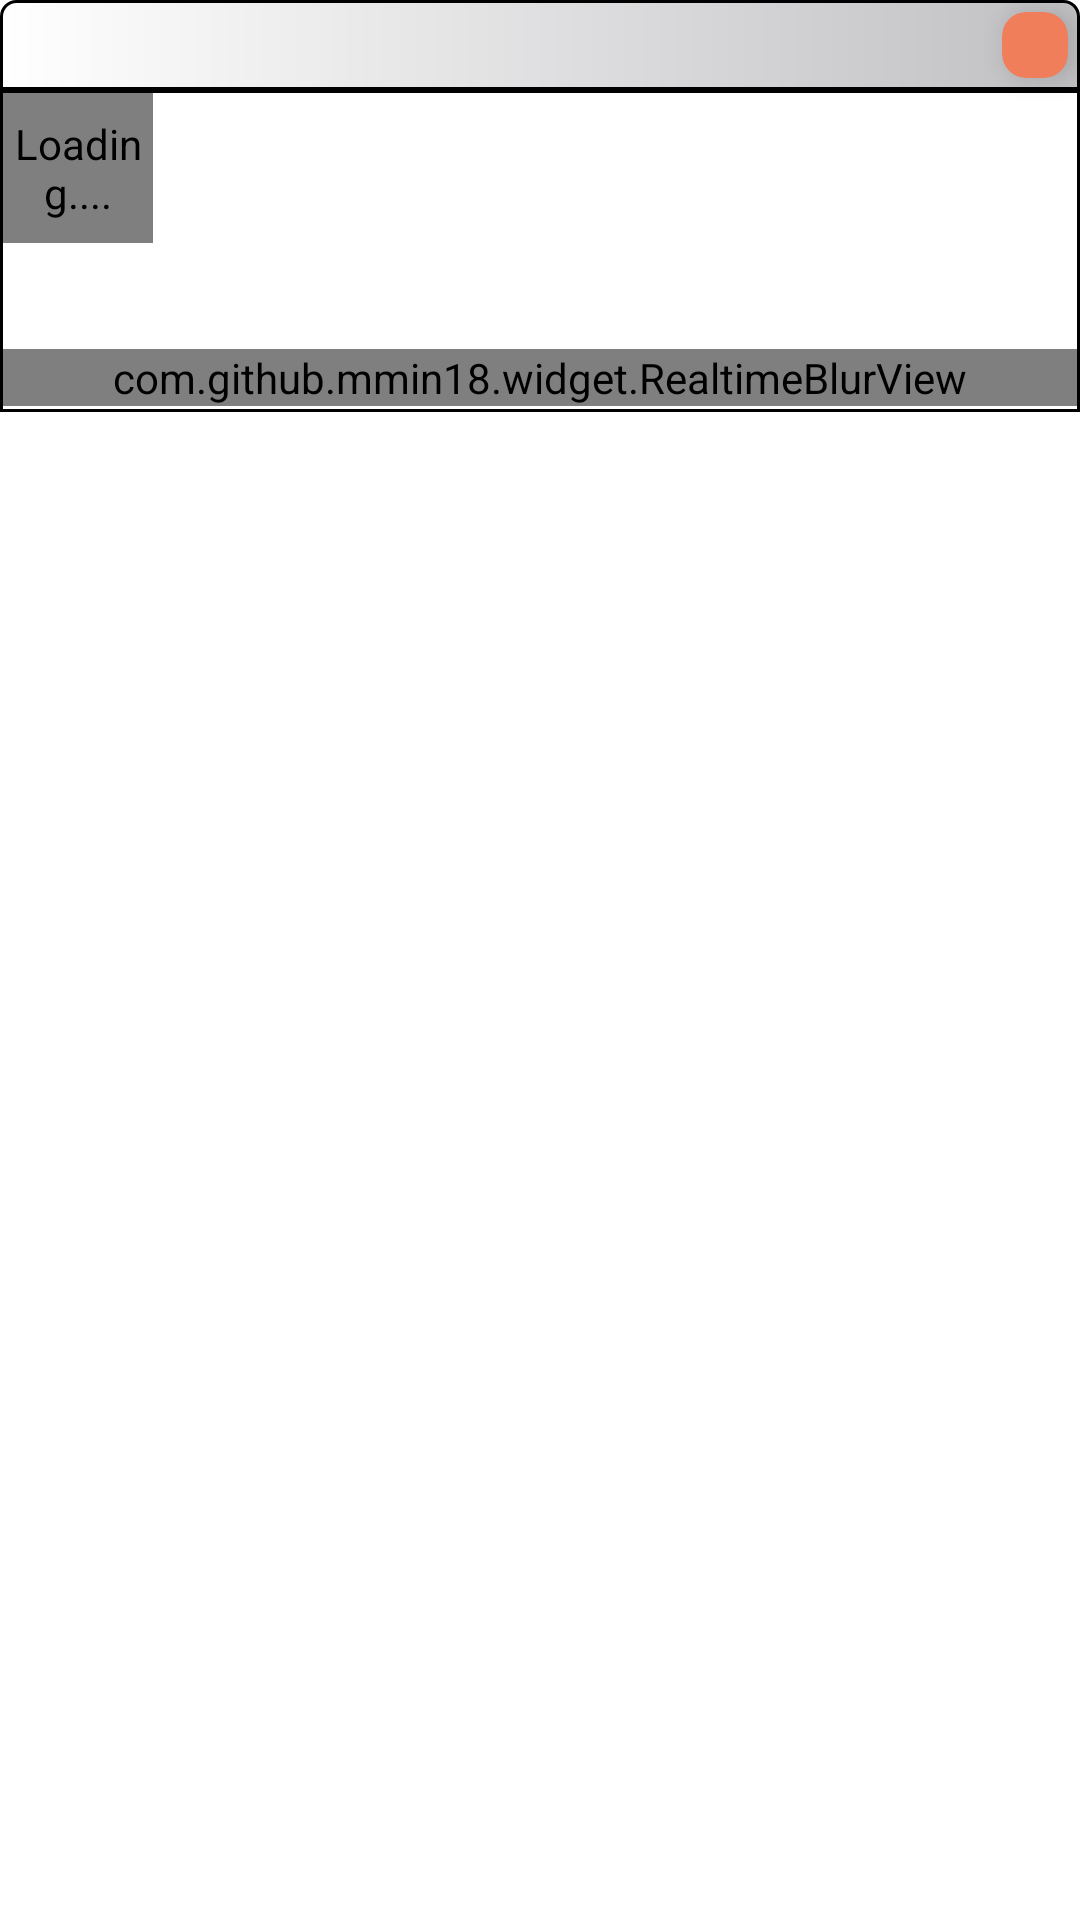

The Android layout XML behind this screen, and the referenced resources:
<!-- AndroidManifest.xml: application theme Theme.Ralo -->
<!-- res/layout/popup_developer.xml -->
<?xml version="1.0" encoding="utf-8"?>
<layout
    xmlns:android="http://schemas.android.com/apk/res/android"
    xmlns:app="http://schemas.android.com/apk/res-auto">
    <data>
        <variable
            name="title"
            type="String" />
    </data>
    <RelativeLayout
        android:layout_width="wrap_content"
        android:layout_height="wrap_content">
        <TextView
            android:layout_alignParentTop="true"
            android:layout_width="match_parent"
            android:layout_height="30dp"
            android:paddingStart="5dp"
            android:paddingEnd="5dp"
            android:id="@+id/popup_title"
            android:text="@{title}"
            android:textStyle="bold"
            android:textSize="20sp"
            android:textAllCaps="false"
            android:textColor="@color/black"
            android:textAlignment="center"
            android:fontFamily="@font/ralo"
            android:gravity="center"
            android:background="@drawable/background_popuptop">
        </TextView>
        <androidx.cardview.widget.CardView
            android:id="@+id/popup_dismiss"
            android:layout_alignParentEnd="true"
            android:layout_alignParentTop="true"
            android:layout_width="22dp"
            android:layout_height="22dp"
            android:layout_marginTop="4dp"
            android:layout_marginEnd="4dp"
            app:cardBackgroundColor="@color/window_red"
            app:cardCornerRadius="8dp"
            app:cardElevation="5dp">
        </androidx.cardview.widget.CardView>
        <RelativeLayout
            android:layout_width="match_parent"
            android:layout_height="wrap_content"
            android:layout_below="@id/popup_title"
            android:background="@drawable/background_popupbottom"
            android:id="@+id/container">
            <com.github.mmin18.widget.RealtimeBlurView
                android:layout_width="match_parent"
                android:layout_height="wrap_content"
                android:layout_above="@id/end"
                android:id="@+id/blur"
                app:realtimeBlurRadius="20dp"
                app:realtimeOverlayColor="#80FFFFFF"/>
            <de.hdodenhof.circleimageview.CircleImageView
                android:layout_width="50dp"
                android:layout_height="50dp"
                android:layout_alignParentTop="true"
                android:layout_alignParentStart="true"
                android:id="@+id/selfie"
                android:padding="3dp"
                android:scaleType="centerCrop"
                android:src="@drawable/image_vendetta"
                android:contentDescription="@string/image_loading"/>
            <TextView
                android:layout_width="wrap_content"
                android:layout_height="30dp"
                android:layout_toEndOf="@id/selfie"
                android:layout_marginStart="10dp"
                android:id="@+id/name"
                android:textColor="@color/black"
                android:textSize="20sp"
                android:fontFamily="@font/scheherazade_bold"
                android:gravity="center_vertical"/>
            <TextView
                android:layout_width="wrap_content"
                android:layout_height="20dp"
                android:layout_toEndOf="@id/selfie"
                android:layout_below="@id/name"
                android:layout_marginStart="10dp"
                android:id="@+id/age"
                android:textColor="@color/black"
                android:textSize="14sp"
                android:gravity="center_vertical"/>
            <TextView
                android:layout_width="match_parent"
                android:layout_height="wrap_content"
                android:layout_below="@id/selfie"
                android:layout_marginTop="10dp"
                android:padding="10dp"
                android:id="@+id/description"
                android:textSize="18sp"
                android:textColor="@color/black"
                android:fontFamily="@font/noto_normal"
                android:gravity="start|top"/>
            <LinearLayout
                android:layout_width="1dp"
                android:layout_height="1dp"
                android:layout_below="@id/description"
                android:orientation="vertical"
                android:id="@+id/end"/>
        </RelativeLayout>
    </RelativeLayout>
</layout>
<!-- resources referenced by this layout -->
<resources>
  <color name="black">#FF000000</color>
  <color name="window_red">#f17e5a</color>
  
  
      // alpha 색상
  <!-- drawable background_popupbottom (drawable) -->
  <?xml version="1.0" encoding="utf-8"?>
  <shape
      xmlns:android="http://schemas.android.com/apk/res/android"
      android:shape="rectangle">
  
      <padding
          android:left="1dp"
          android:right="1dp"
          android:top="1dp"
          android:bottom="1dp"/>
      <stroke
          android:color="@color/black"
          android:width="1dp"/>
      <solid
          android:color="@color/white"/>
  
  </shape>
      
  <!-- drawable background_popuptop (drawable) -->
  <?xml version="1.0" encoding="utf-8"?>
  <shape
      xmlns:android="http://schemas.android.com/apk/res/android"
      android:shape="rectangle">
  
      <corners
          android:topRightRadius="5dp"
          android:topLeftRadius="5dp"/>
  
      <gradient
          android:angle="360"
          android:startColor="@color/white"
          android:endColor="#C0BFC2"
          android:type="linear"/>
      <padding
          android:left="1dp"
          android:right="1dp"
          android:top="1dp"
          android:bottom="1dp"/>
      <stroke
          android:color="@color/black"
          android:width="1dp"/>
  
  </shape>
      
  <string name="image_loading">Loading....</string>
  <style name="Theme.Ralo" parent="Theme.MaterialComponents.DayNight.NoActionBar">
          
          <item name="colorPrimary">@color/purple_500</item>
          <item name="colorPrimaryVariant">@color/purple_700</item>
          <item name="colorOnPrimary">@color/white</item>
          
          <item name="colorSecondary">@color/teal_200</item>
          <item name="colorSecondaryVariant">@color/teal_700</item>
          <item name="colorOnSecondary">@color/black</item>
          
          <item name="android:statusBarColor" tools:targetApi="l">?attr/colorPrimaryVariant</item>
          
      </style>
  <color name="white">#FFFFFFFF</color>
  <color name="purple_500">#FF6200EE</color>
  <color name="purple_700">#FF3700B3</color>
  <color name="teal_200">#FF03DAC5</color>
  <color name="teal_700">#FF018786</color>
</resources>
